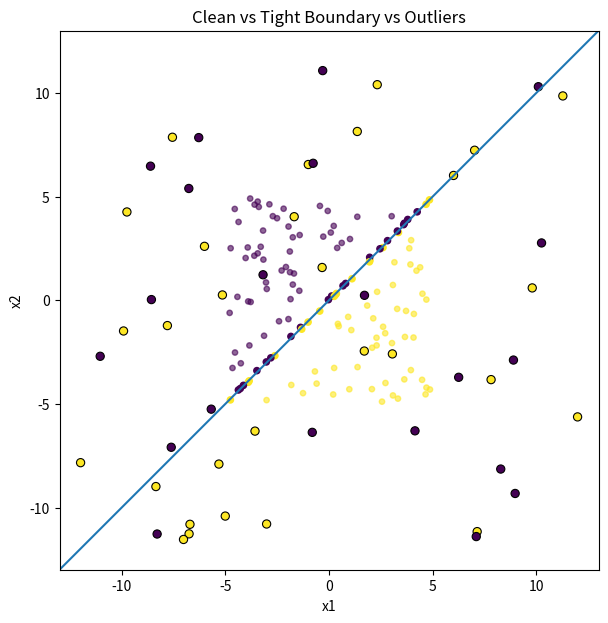

Source code (Python):
import numpy as np
import pandas as pd
import matplotlib.pyplot as plt

# =============================
# 1. Reproducibility
# =============================
np.random.seed(42)

# =============================
# 2. Parameters
# =============================
n_clean = 100
n_boundary = 300
n_outliers = 50

x_min, x_max = -5, 5
clean_margin = 0.7
boundary_width = 0.08
outlier_range = 12
flip_prob = 0.5

# =============================
# 3. Decision function
# =============================
def decision_function(x1, x2):
    return x1 - x2

# =============================
# 4. CLEAN DATA
# =============================
x1 = np.random.uniform(x_min, x_max, n_clean * 3)
x2 = np.random.uniform(x_min, x_max, n_clean * 3)

f = decision_function(x1, x2)
distance = np.abs(f) / np.sqrt(2)

mask_clean = distance > clean_margin

df_clean = pd.DataFrame({
    "x1": x1[mask_clean][:n_clean],
    "x2": x2[mask_clean][:n_clean],
    "label": (f[mask_clean][:n_clean] > 0).astype(int),
    "distance_to_boundary": distance[mask_clean][:n_clean],
    "region": "clean"
})

# =============================
# 5. TIGHT BOUNDARY DATA
# =============================
x1_b = np.random.uniform(x_min, x_max, n_boundary * 5)
x2_b = np.random.uniform(x_min, x_max, n_boundary * 5)

f_b = decision_function(x1_b, x2_b)
distance_b = np.abs(f_b) / np.sqrt(2)

mask_boundary = distance_b < boundary_width

df_boundary = pd.DataFrame({
    "x1": x1_b[mask_boundary][:n_boundary],
    "x2": x2_b[mask_boundary][:n_boundary],
    "label": (f_b[mask_boundary][:n_boundary] > 0).astype(int),
    "distance_to_boundary": distance_b[mask_boundary][:n_boundary],
    "region": "tight_boundary"
})

# =============================
# 6. OUTLIERS
# =============================
x1_o = np.random.uniform(-outlier_range, outlier_range, n_outliers)
x2_o = np.random.uniform(-outlier_range, outlier_range, n_outliers)

f_o = decision_function(x1_o, x2_o)
labels_o = (f_o > 0).astype(int)

flip_mask = np.random.rand(n_outliers) < flip_prob
labels_o[flip_mask] = 1 - labels_o[flip_mask]

df_outliers = pd.DataFrame({
    "x1": x1_o,
    "x2": x2_o,
    "label": labels_o,
    "distance_to_boundary": np.abs(f_o) / np.sqrt(2),
    "region": "outliers"
})

# =============================
# 7. COMBINE DATASETS
# =============================
df_all = pd.concat(
    [df_clean, df_boundary, df_outliers],
    ignore_index=True
)

print(df_all["region"].value_counts())
df_all.to_csv("combined.csv", index=False)

# =============================
# 8. FINAL VISUALIZATION
# =============================
plt.figure(figsize=(7, 7))

plt.scatter(
    df_clean["x1"], df_clean["x2"],
    c=df_clean["label"],
    s=15, alpha=0.6, label="Clean"
)

plt.scatter(
    df_boundary["x1"], df_boundary["x2"],
    c=df_boundary["label"],
    s=20, label="Tight Boundary"
)

plt.scatter(
    df_outliers["x1"], df_outliers["x2"],
    c=df_outliers["label"],
    s=35, edgecolors="k", linewidths=0.8,
    label="Outliers"
)

plt.xlim(-13, 13)
plt.ylim(-13, 13)
plt.gca().set_aspect('equal', adjustable='box')


plt.axline((0, 0), slope=1)
plt.xlabel("x1")
plt.ylabel("x2")
#plt.legend()
plt.title("Clean vs Tight Boundary vs Outliers")
plt.show()
